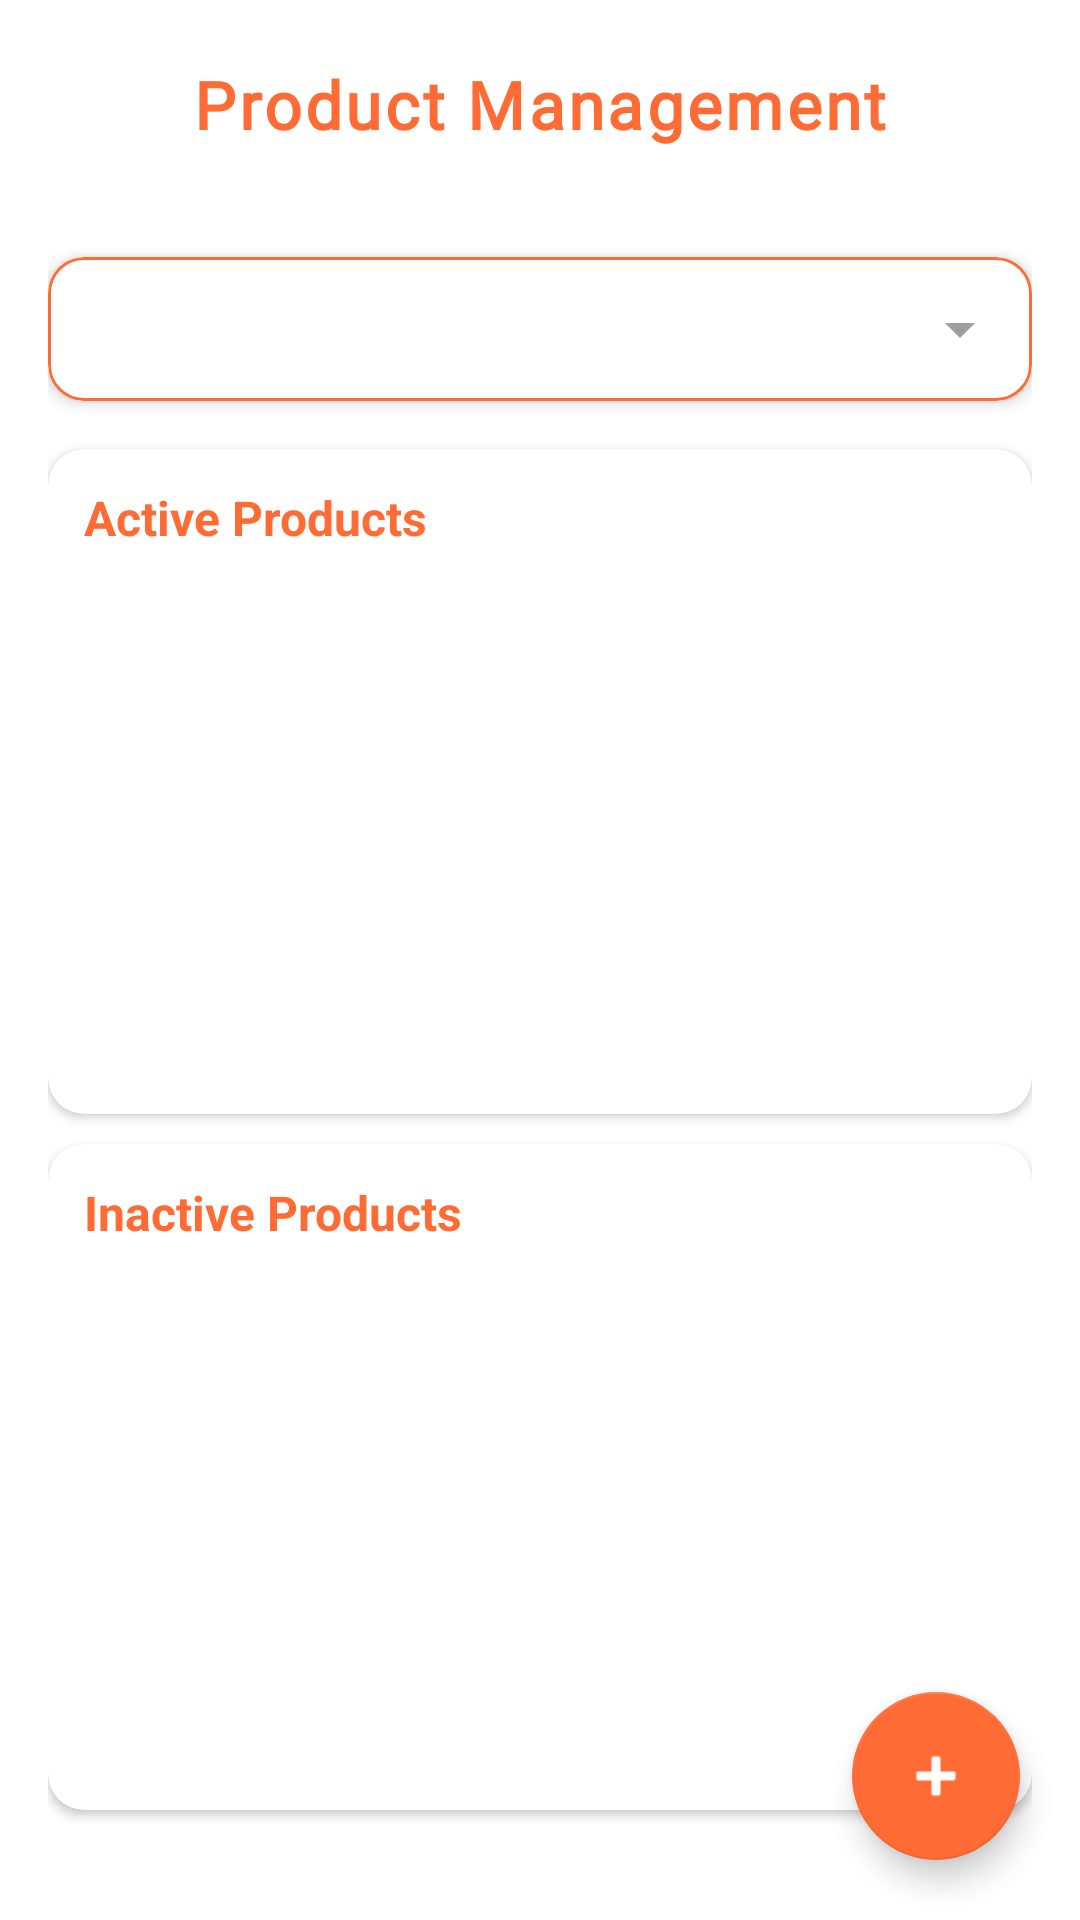

This screen was rendered from an Android layout file. Write that file and the resources it references.
<!-- AndroidManifest.xml: application theme Theme.SE1707_PRM392_G2_PetShop -->
<!-- res/layout/fragment_admin_products.xml -->
<?xml version="1.0" encoding="utf-8"?>
<androidx.coordinatorlayout.widget.CoordinatorLayout xmlns:android="http://schemas.android.com/apk/res/android"
    xmlns:app="http://schemas.android.com/apk/res-auto"
    android:id="@+id/coordinator_admin_products"
    android:layout_width="match_parent"
    android:layout_height="match_parent"
    android:background="@color/white">

    <ScrollView
        android:id="@+id/scroll_view_admin_products"
        android:layout_width="match_parent"
        android:layout_height="match_parent"
        android:clipToPadding="false"
        android:fillViewport="true">

    <LinearLayout
        android:layout_width="match_parent"
        android:layout_height="wrap_content"
        android:orientation="vertical"
        android:paddingHorizontal="16dp"
        android:paddingTop="20dp"
        android:paddingBottom="12dp"
        android:gravity="center_horizontal"
        android:weightSum="10">

        
        <TextView
            android:id="@+id/tv_title"
            android:layout_width="wrap_content"
            android:layout_height="wrap_content"
            android:layout_weight="0.5"
            android:fontFamily="@font/bubblegumsans_regular"
            android:text="Product Management"
            android:textColor="@color/orange"
            android:textSize="22sp"
            android:textStyle="bold"
            android:letterSpacing="0.05"
            android:layout_marginBottom="12dp"
            android:layout_gravity="center" />

        
        <com.google.android.material.card.MaterialCardView
            android:layout_width="match_parent"
            android:layout_height="wrap_content"
            android:layout_marginBottom="16dp"
            app:cardCornerRadius="12dp"
            app:cardElevation="3dp"
            app:strokeColor="@color/orange"
            app:strokeWidth="1dp">

            <com.google.android.material.textfield.TextInputLayout
                android:layout_width="match_parent"
                android:layout_height="wrap_content"
                android:hint="Select Category"
                app:hintTextColor="@color/orange"
                app:boxBackgroundMode="none">

                <Spinner
                    android:id="@+id/spinner_category"
                    android:layout_width="match_parent"
                    android:layout_height="48dp"
                    android:paddingHorizontal="12dp"
                    android:spinnerMode="dropdown"
                    android:popupBackground="@color/white" />
            </com.google.android.material.textfield.TextInputLayout>
        </com.google.android.material.card.MaterialCardView>

        
        <com.google.android.material.card.MaterialCardView
            android:layout_width="match_parent"
            android:layout_height="0dp"
            android:layout_weight="4.5"
            android:layout_marginBottom="10dp"
            app:cardCornerRadius="12dp"
            app:cardElevation="2dp">

            <LinearLayout
                android:layout_width="match_parent"
                android:layout_height="match_parent"
                android:orientation="vertical"
                android:padding="12dp">

                <TextView
                    android:layout_width="wrap_content"
                    android:layout_height="wrap_content"
                    android:text="Active Products"
                    android:textColor="@color/orange"
                    android:textSize="16sp"
                    android:textStyle="bold"
                    android:layout_marginBottom="6dp" />

                <androidx.recyclerview.widget.RecyclerView
                    android:id="@+id/rv_products"
                    android:layout_width="match_parent"
                    android:layout_height="match_parent"
                    android:clipToPadding="false"
                    android:paddingBottom="8dp" />
            </LinearLayout>
        </com.google.android.material.card.MaterialCardView>

        
        <com.google.android.material.card.MaterialCardView
            android:layout_width="match_parent"
            android:layout_height="0dp"
            android:layout_weight="4.5"
            app:cardCornerRadius="12dp"
            app:cardElevation="2dp">

            <LinearLayout
                android:layout_width="match_parent"
                android:layout_height="match_parent"
                android:orientation="vertical"
                android:padding="12dp">

                <TextView
                    android:layout_width="wrap_content"
                    android:layout_height="wrap_content"
                    android:text="Inactive Products"
                    android:textColor="@color/orange"
                    android:textSize="16sp"
                    android:textStyle="bold"
                    android:layout_marginBottom="6dp" />

                <androidx.recyclerview.widget.RecyclerView
                    android:id="@+id/rv_products_inactive"
                    android:layout_width="match_parent"
                    android:layout_height="match_parent"
                    android:clipToPadding="false"
                    android:paddingBottom="8dp" />
            </LinearLayout>
        </com.google.android.material.card.MaterialCardView>
    </LinearLayout>
    </ScrollView>

    
    <ProgressBar
        android:id="@+id/progress_loading"
        android:layout_width="60dp"
        android:layout_height="60dp"
        android:layout_gravity="center"
        android:visibility="gone" />

    
    <com.google.android.material.floatingactionbutton.FloatingActionButton
        android:id="@+id/fab_add_product"
        android:layout_width="wrap_content"
        android:layout_height="wrap_content"
        android:layout_gravity="bottom|end"
        android:layout_margin="20dp"
        android:contentDescription="Add Product"
        android:src="@android:drawable/ic_input_add"
        app:backgroundTint="@color/orange"
        app:tint="@color/white"
        app:elevation="6dp" />

</androidx.coordinatorlayout.widget.CoordinatorLayout>
<!-- resources referenced by this layout -->
<resources>
  <color name="orange">#FFFF6B35</color>
  <color name="white">#FFFFFFFF</color>
  <style name="Theme.SE1707_PRM392_G2_PetShop" parent="Theme.MaterialComponents.Light.NoActionBar">
          
          <item name="colorPrimary">@color/orange</item>
          <item name="colorPrimaryVariant">@color/colorPrimaryDark</item>
          <item name="colorOnPrimary">@color/white</item>
          
          <item name="colorSecondary">@color/orange</item>
          <item name="colorSecondaryVariant">@color/colorPrimaryDark</item>
          <item name="colorOnSecondary">@color/white</item>
          
          <item name="android:colorBackground">@color/white</item>
          <item name="colorSurface">@color/white</item>
          <item name="colorOnSurface">@color/black</item>
          
          <item name="android:statusBarColor">@color/white</item>
          <item name="android:windowLightStatusBar">true</item>
          
          <item name="android:navigationBarColor">@color/white</item>
          <item name="android:windowLightNavigationBar" tools:targetApi="o_mr1">true</item>
          
          <item name="android:windowLayoutInDisplayCutoutMode" tools:targetApi="p">shortEdges</item>
          <item name="android:windowTranslucentStatus">false</item>
          <item name="android:windowTranslucentNavigation">false</item>
          <item name="android:fitsSystemWindows">false</item>
          
          <item name="colorControlNormal">@color/gray</item>
          <item name="colorControlActivated">@color/orange</item>
          <item name="colorControlHighlight">@color/orange</item>
          
          <item name="textInputStyle">@style/Widget.App.TextInputLayout</item>
          <item name="materialButtonStyle">@style/Widget.App.Button</item>
          <item name="materialCardViewStyle">@style/Widget.App.CardView</item>
          
          <item name="android:textColorPrimary">@color/black</item>
          <item name="android:textColorSecondary">@color/gray</item>
          
      </style>
  <color name="colorPrimaryDark">#FFE55A2B</color>
  <color name="black">#FF000000</color>
  <color name="gray">#FF9E9E9E</color>
  <style name="Widget.App.TextInputLayout" parent="Widget.MaterialComponents.TextInputLayout.OutlinedBox">
          <item name="boxStrokeColor">@color/orange</item>
          <item name="boxStrokeErrorColor">@color/status_cancelled</item>
          <item name="hintTextColor">@color/orange</item>
          <item name="android:textColorHint">@color/gray</item>
          <item name="boxBackgroundColor">@color/white</item>
          <item name="android:textColor">@color/black</item>
      </style>
  <style name="Widget.App.Button" parent="Widget.MaterialComponents.Button">
          <item name="backgroundTint">@color/orange</item>
          <item name="android:textColor">@color/white</item>
          <item name="cornerRadius">8dp</item>
      </style>
  <style name="Widget.App.CardView" parent="Widget.MaterialComponents.CardView">
          <item name="cardBackgroundColor">@color/white</item>
          <item name="cardElevation">4dp</item>
          <item name="cardCornerRadius">12dp</item>
      </style>
  <color name="status_cancelled">#FFF44336</color>
</resources>
